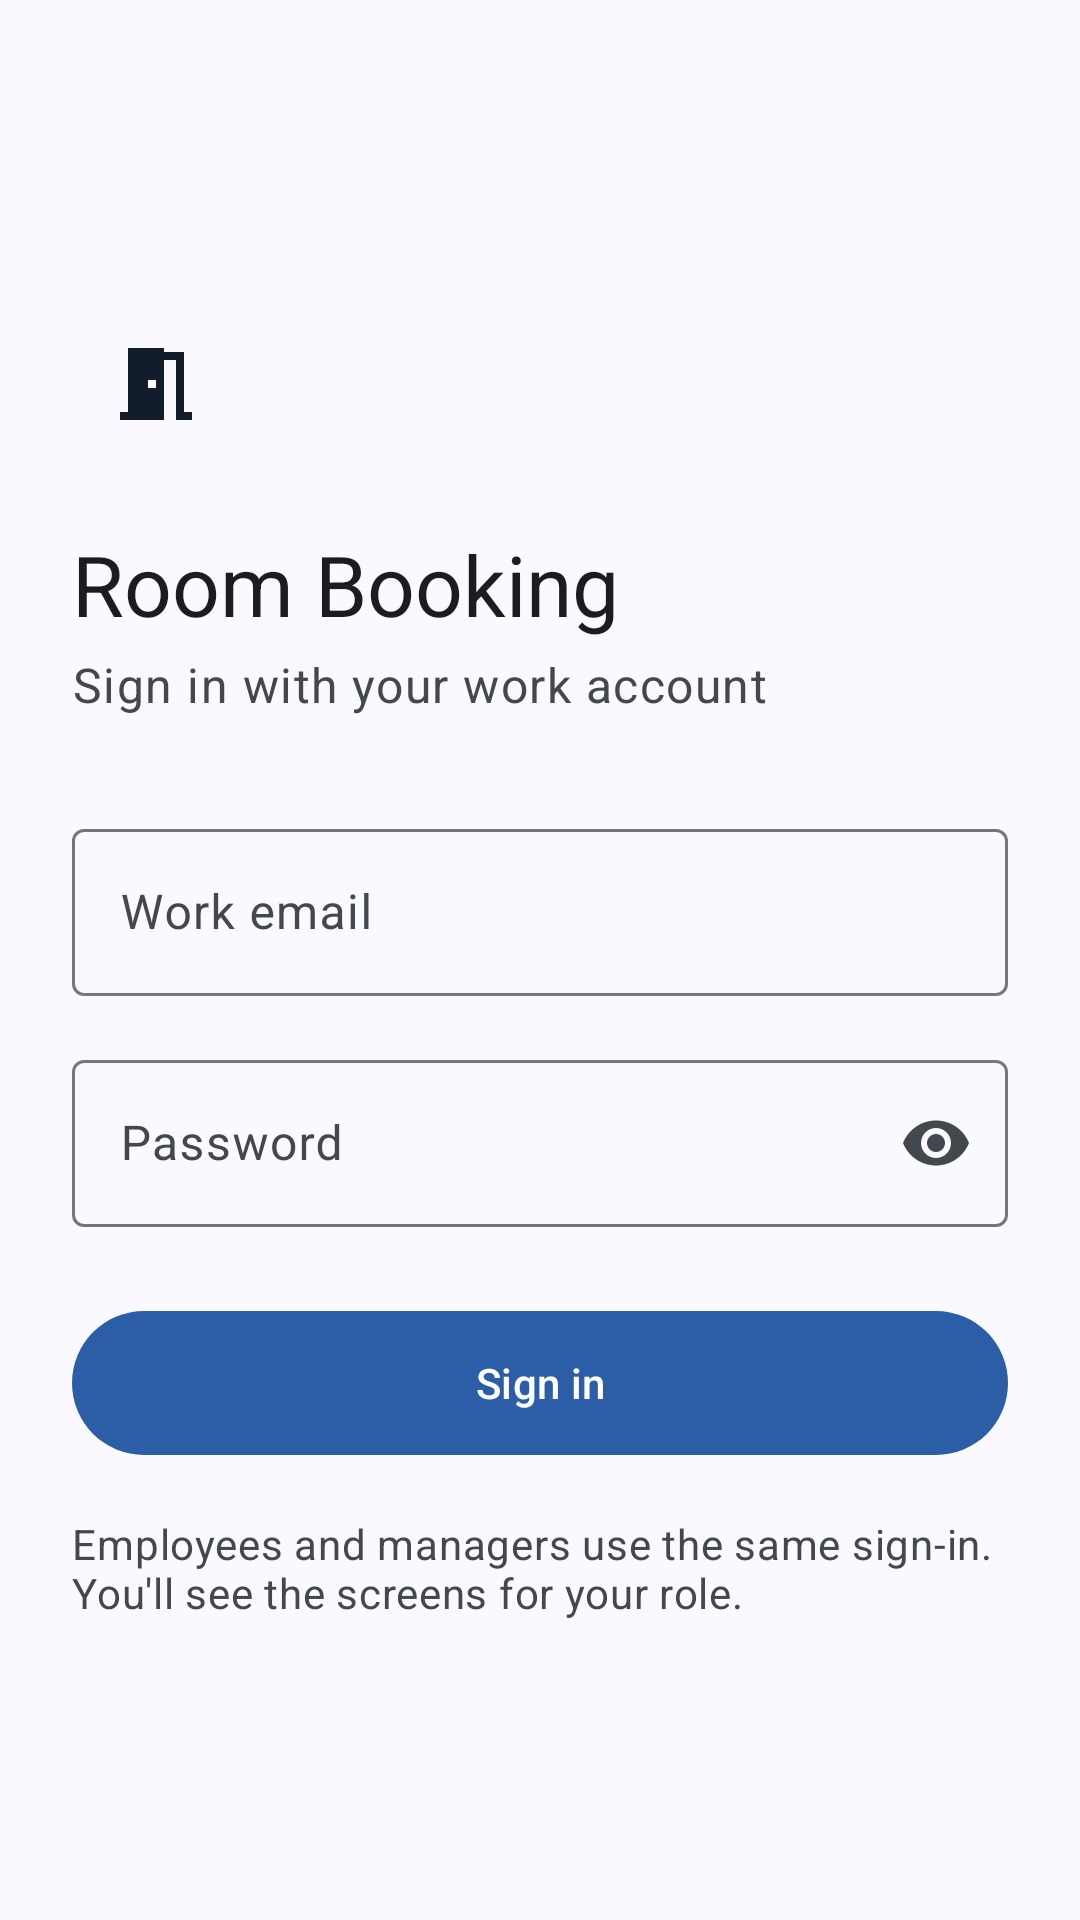

This screen was rendered from an Android layout file. Write that file and the resources it references.
<!-- AndroidManifest.xml: application theme Theme.RoomBooking -->
<!-- res/layout/activity_sign_in.xml -->
<?xml version="1.0" encoding="utf-8"?>
<ScrollView xmlns:android="http://schemas.android.com/apk/res/android"
    xmlns:app="http://schemas.android.com/apk/res-auto"
    android:id="@+id/main"
    android:layout_width="match_parent"
    android:layout_height="match_parent"
    android:fillViewport="true">

    <androidx.constraintlayout.widget.ConstraintLayout
        android:layout_width="match_parent"
        android:layout_height="wrap_content"
        android:padding="24dp">

        <LinearLayout
            android:id="@+id/form"
            android:layout_width="0dp"
            android:layout_height="wrap_content"
            android:orientation="vertical"
            app:layout_constraintBottom_toBottomOf="parent"
            app:layout_constraintEnd_toEndOf="parent"
            app:layout_constraintStart_toStartOf="parent"
            app:layout_constraintTop_toTopOf="parent"
            app:layout_constraintWidth_max="420dp">

            <ImageView
                android:layout_width="56dp"
                android:layout_height="56dp"
                android:background="@drawable/bg_icon_box"
                android:importantForAccessibility="no"
                android:padding="12dp"
                android:src="@drawable/ic_meeting_room"
                app:tint="?attr/colorOnSecondaryContainer" />

            <TextView
                android:layout_width="wrap_content"
                android:layout_height="wrap_content"
                android:layout_marginTop="20dp"
                android:accessibilityHeading="true"
                android:text="@string/app_name"
                android:textAppearance="?attr/textAppearanceHeadlineMedium" />

            <TextView
                android:layout_width="wrap_content"
                android:layout_height="wrap_content"
                android:layout_marginTop="4dp"
                android:text="@string/sign_in_subtitle"
                android:textAppearance="?attr/textAppearanceBodyLarge"
                android:textColor="?attr/colorOnSurfaceVariant" />

            <com.google.android.material.textfield.TextInputLayout
                android:id="@+id/email_layout"
                style="@style/Widget.Material3.TextInputLayout.OutlinedBox"
                android:layout_width="match_parent"
                android:layout_height="wrap_content"
                android:layout_marginTop="32dp"
                android:hint="@string/email">

                <com.google.android.material.textfield.TextInputEditText
                    android:id="@+id/email"
                    android:layout_width="match_parent"
                    android:layout_height="wrap_content"
                    android:autofillHints="emailAddress"
                    android:imeOptions="actionNext"
                    android:inputType="textEmailAddress" />
            </com.google.android.material.textfield.TextInputLayout>

            <com.google.android.material.textfield.TextInputLayout
                android:id="@+id/password_layout"
                style="@style/Widget.Material3.TextInputLayout.OutlinedBox"
                android:layout_width="match_parent"
                android:layout_height="wrap_content"
                android:layout_marginTop="16dp"
                android:hint="@string/password"
                app:endIconMode="password_toggle">

                <com.google.android.material.textfield.TextInputEditText
                    android:id="@+id/password"
                    android:layout_width="match_parent"
                    android:layout_height="wrap_content"
                    android:autofillHints="password"
                    android:imeOptions="actionDone"
                    android:inputType="textPassword" />
            </com.google.android.material.textfield.TextInputLayout>

            <com.google.android.material.button.MaterialButton
                android:id="@+id/sign_in"
                android:layout_width="match_parent"
                android:layout_height="56dp"
                android:layout_marginTop="24dp"
                android:text="@string/sign_in" />

            <TextView
                android:layout_width="wrap_content"
                android:layout_height="wrap_content"
                android:layout_marginTop="16dp"
                android:text="@string/sign_in_note"
                android:textAppearance="?attr/textAppearanceBodyMedium"
                android:textColor="?attr/colorOnSurfaceVariant" />
        </LinearLayout>
    </androidx.constraintlayout.widget.ConstraintLayout>
</ScrollView>
<!-- resources referenced by this layout -->
<resources>
  <!-- drawable ic_meeting_room (drawable) -->
  <?xml version="1.0" encoding="utf-8"?>
  <vector xmlns:android="http://schemas.android.com/apk/res/android"
      android:width="24dp"
      android:height="24dp"
      android:viewportWidth="24"
      android:viewportHeight="24"
      android:tint="?attr/colorControlNormal">
      <path
          android:fillColor="@android:color/white"
          android:pathData="M14,6v15H3v-2h2V3h9v1h5v15h2v2h-4V6h-3zM10,11v2h2v-2h-2z" />
  </vector>
  <string name="app_name">Room Booking</string>
  <string name="email">Work email</string>
  <string name="password">Password</string>
  <string name="sign_in">Sign in</string>
  <string name="sign_in_note">Employees and managers use the same sign-in. You\'ll see the screens for your role.</string>
  <string name="sign_in_subtitle">Sign in with your work account</string>
  <style name="Theme.RoomBooking" parent="Base.Theme.RoomBooking" />
  <style name="Base.Theme.RoomBooking" parent="Theme.Material3.Light.NoActionBar">
          <item name="colorPrimary">#2B5EA7</item>
          <item name="colorOnPrimary">#FFFFFF</item>
          <item name="colorPrimaryContainer">#D6E3FF</item>
          <item name="colorOnPrimaryContainer">#001B3E</item>
          <item name="colorSecondary">#555F71</item>
          <item name="colorOnSecondary">#FFFFFF</item>
          <item name="colorSecondaryContainer">#D9E3F8</item>
          <item name="colorOnSecondaryContainer">#121C2B</item>
          <item name="android:colorBackground">#F9F9FF</item>
          <item name="colorOnBackground">#191C20</item>
          <item name="colorSurface">#F9F9FF</item>
          <item name="colorOnSurface">#191C20</item>
          <item name="colorSurfaceVariant">#E0E2EC</item>
          <item name="colorOnSurfaceVariant">#43474E</item>
          <item name="colorOutline">#74777F</item>
          <item name="colorOutlineVariant">#C4C6D0</item>
          <item name="colorSurfaceContainerLowest">#FFFFFF</item>
          <item name="colorSurfaceContainerLow">#F3F3FA</item>
          <item name="colorSurfaceContainer">#EDEDF4</item>
          <item name="colorSurfaceContainerHigh">#E7E8EE</item>
          <item name="colorSurfaceContainerHighest">#E2E2E9</item>
          <item name="colorError">#BA1A1A</item>
          <item name="colorOnError">#FFFFFF</item>
          <item name="android:windowLightStatusBar">true</item>
      </style>
</resources>
